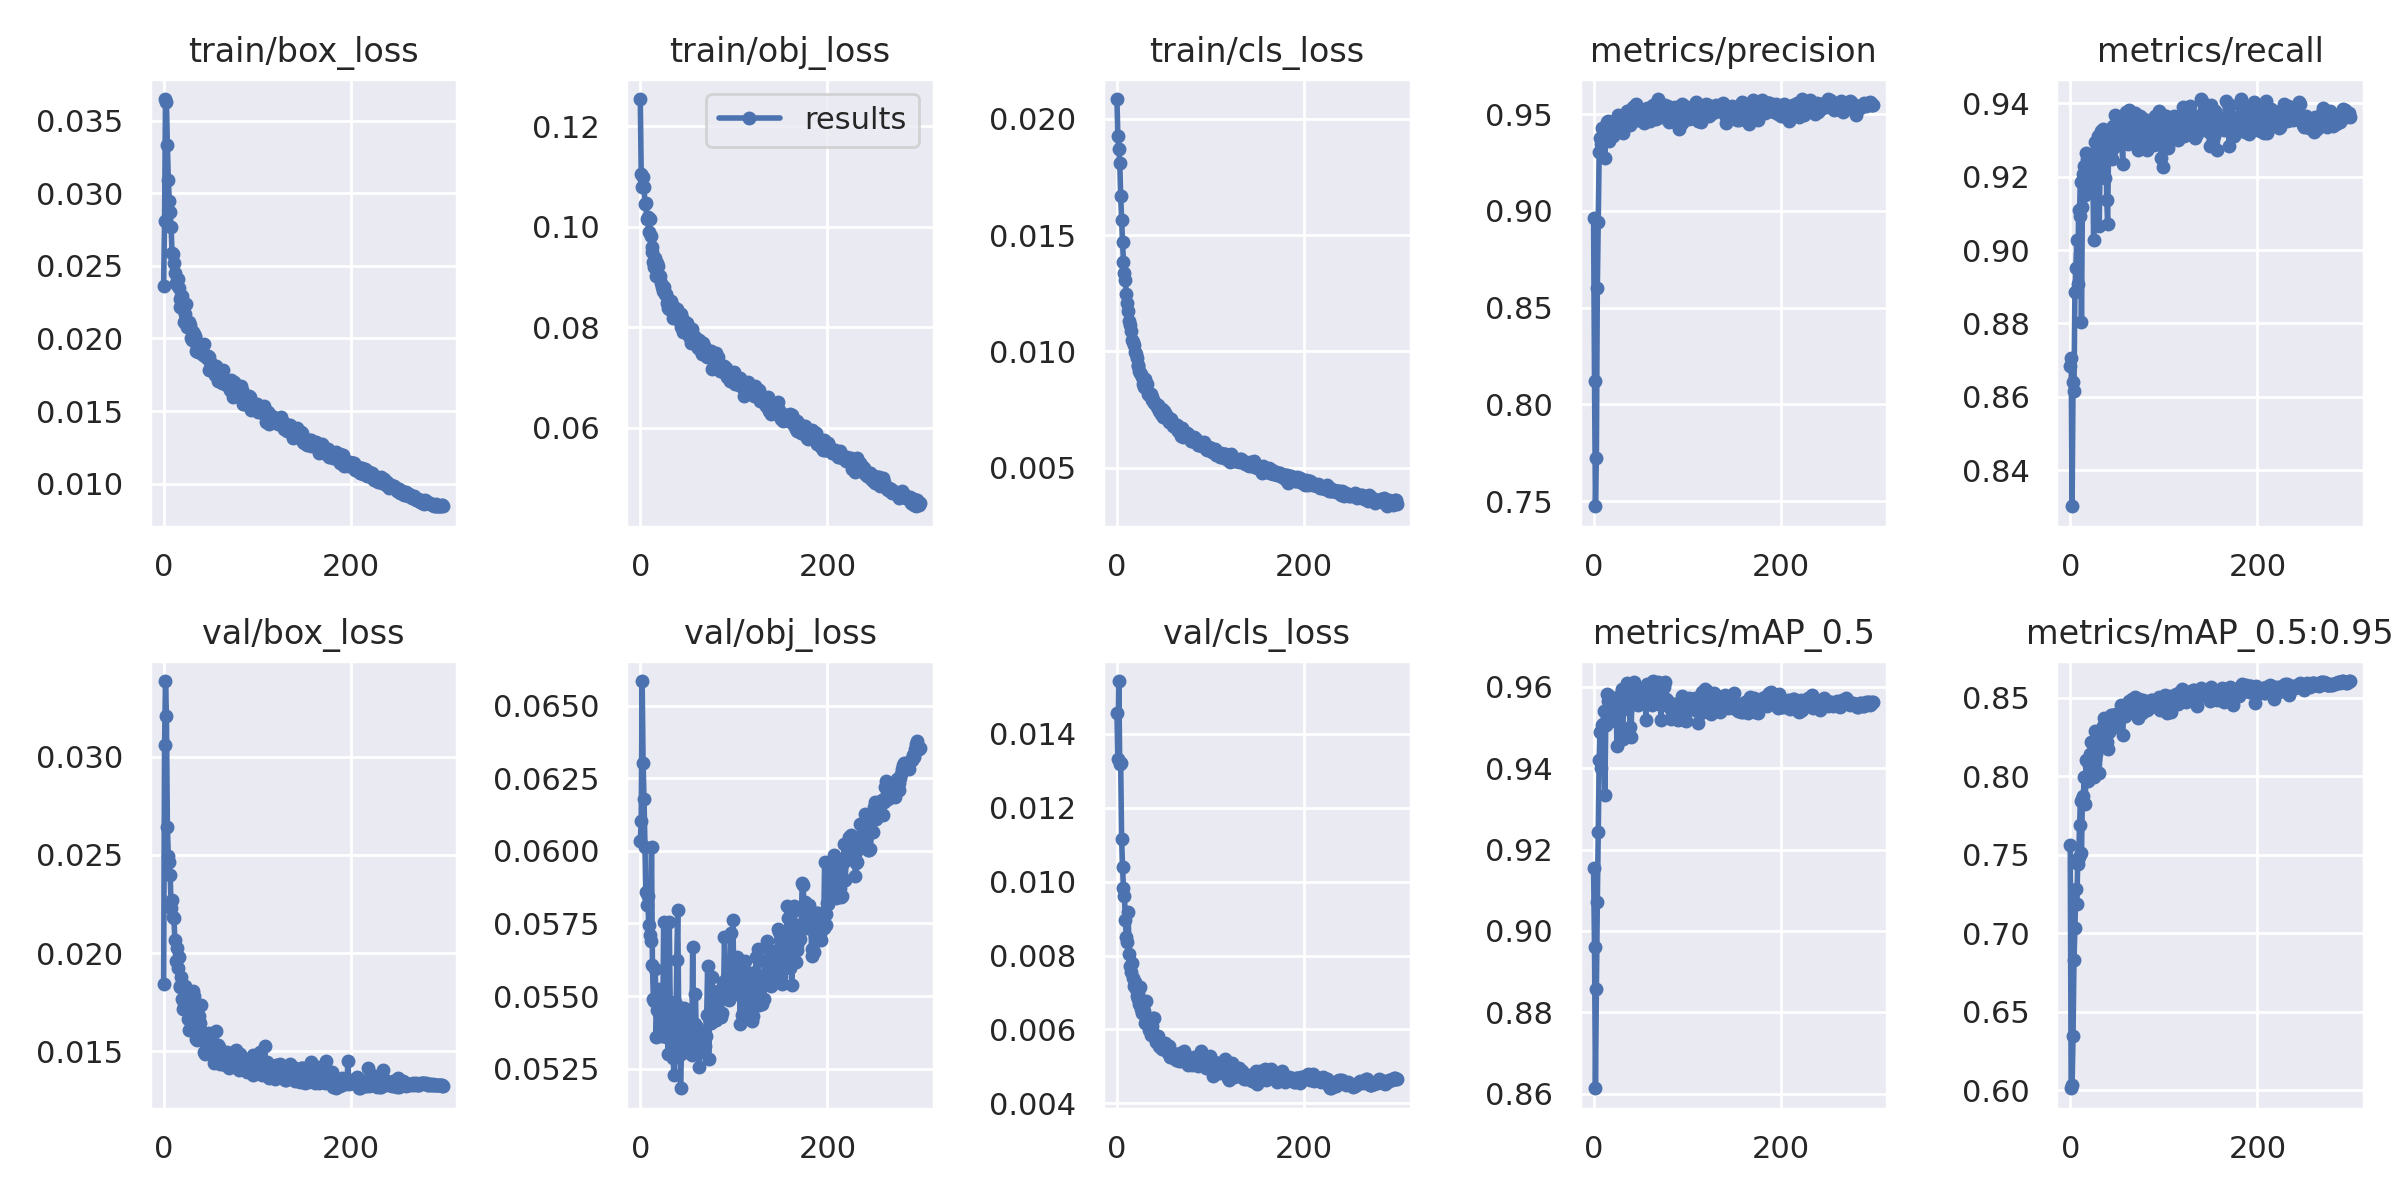

The data file committed next to this chart (first rows):
epoch, train/box_loss, train/obj_loss, train/cls_loss, metrics/precision, metrics/recall, metrics/mAP_0.5, metrics/mAP_0.5:0.95, val/box_loss, val/obj_loss, val/cls_loss, x/lr0, x/lr1, x/lr2
0, 0.02362, 0.1254, 0.02086, 0.8962, 0.8686, 0.9154, 0.756, 0.01841, 0.06034, 0.01456, 0.003313, 0.003313, 0.07018
1, 0.0281, 0.1105, 0.01926, 0.8121, 0.8707, 0.8961, 0.6013, 0.03059, 0.06103, 0.01332, 0.006624, 0.006624, 0.04016
2, 0.0365, 0.1079, 0.01872, 0.7473, 0.8302, 0.8613, 0.6036, 0.03384, 0.06584, 0.01543, 0.009914, 0.009914, 0.01012
3, 0.03627, 0.1099, 0.01812, 0.7723, 0.864, 0.8857, 0.6348, 0.03208, 0.06301, 0.01317, 0.009901, 0.009901, 0.009901
4, 0.03335, 0.1078, 0.0167, 0.8601, 0.8616, 0.907, 0.683, 0.02643, 0.06179, 0.01321, 0.009901, 0.009901, 0.009901
5, 0.03095, 0.1045, 0.01566, 0.8942, 0.8885, 0.9244, 0.7033, 0.02496, 0.06012, 0.01117, 0.009868, 0.009868, 0.009868
6, 0.0295, 0.1047, 0.0147, 0.9303, 0.8951, 0.942, 0.7285, 0.02464, 0.05857, 0.0104, 0.009835, 0.009835, 0.009835
7, 0.02869, 0.1016, 0.01386, 0.9374, 0.9027, 0.9489, 0.7185, 0.02397, 0.05813, 0.009814, 0.009802, 0.009802, 0.009802
8, 0.02766, 0.1018, 0.01338, 0.9345, 0.8907, 0.94, 0.7443, 0.02229, 0.05844, 0.009621, 0.009769, 0.009769, 0.009769
9, 0.02589, 0.09887, 0.01306, 0.9426, 0.911, 0.9506, 0.7484, 0.02268, 0.05746, 0.008971, 0.009736, 0.009736, 0.009736
10, 0.02582, 0.1015, 0.01247, 0.9362, 0.9092, 0.951, 0.769, 0.02186, 0.05711, 0.008493, 0.009703, 0.009703, 0.009703
11, 0.02523, 0.09803, 0.01208, 0.9371, 0.9186, 0.9541, 0.7843, 0.02178, 0.05691, 0.008366, 0.00967, 0.00967, 0.00967
12, 0.02448, 0.09592, 0.01175, 0.9275, 0.8805, 0.9335, 0.751, 0.02068, 0.06014, 0.009189, 0.009637, 0.009637, 0.009637
13, 0.02385, 0.09488, 0.01132, 0.9441, 0.9118, 0.9505, 0.7854, 0.01959, 0.05606, 0.008048, 0.009604, 0.009604, 0.009604
14, 0.02369, 0.09305, 0.01114, 0.9459, 0.9208, 0.9584, 0.7873, 0.02026, 0.0549, 0.007723, 0.009571, 0.009571, 0.009571
15, 0.02412, 0.09205, 0.01088, 0.9467, 0.9229, 0.9567, 0.7997, 0.01923, 0.05482, 0.007558, 0.009538, 0.009538, 0.009538
16, 0.02347, 0.09383, 0.01047, 0.9359, 0.9149, 0.9518, 0.7826, 0.01978, 0.05593, 0.007809, 0.009505, 0.009505, 0.009505
17, 0.02218, 0.09024, 0.01039, 0.939, 0.9264, 0.9579, 0.8105, 0.01829, 0.05359, 0.007383, 0.009472, 0.009472, 0.009472
18, 0.02273, 0.09278, 0.01028, 0.9444, 0.9247, 0.9555, 0.7995, 0.01832, 0.05452, 0.007183, 0.009439, 0.009439, 0.009439
19, 0.02295, 0.09209, 0.009957, 0.94, 0.9173, 0.9517, 0.797, 0.01876, 0.05525, 0.007294, 0.009406, 0.009406, 0.009406
20, 0.02294, 0.08995, 0.009902, 0.9434, 0.919, 0.9531, 0.8071, 0.01767, 0.05441, 0.007095, 0.009373, 0.009373, 0.009373
21, 0.02206, 0.09022, 0.009714, 0.9388, 0.9223, 0.955, 0.8139, 0.01713, 0.05389, 0.006912, 0.00934, 0.00934, 0.00934
22, 0.02111, 0.08871, 0.009405, 0.9467, 0.9211, 0.9558, 0.8221, 0.01744, 0.05361, 0.006818, 0.009307, 0.009307, 0.009307
23, 0.02167, 0.08807, 0.009362, 0.9412, 0.9183, 0.9533, 0.8038, 0.0183, 0.05523, 0.006998, 0.009274, 0.009274, 0.009274
24, 0.02236, 0.08717, 0.009175, 0.9452, 0.9262, 0.957, 0.8103, 0.01805, 0.05397, 0.006686, 0.009241, 0.009241, 0.009241
25, 0.02077, 0.08799, 0.009053, 0.9411, 0.9029, 0.9455, 0.7998, 0.01777, 0.05755, 0.007142, 0.009208, 0.009208, 0.009208
26, 0.02087, 0.0866, 0.009031, 0.9496, 0.9222, 0.9521, 0.8113, 0.01663, 0.05515, 0.006554, 0.009175, 0.009175, 0.009175
27, 0.02115, 0.08639, 0.008907, 0.9446, 0.9294, 0.9578, 0.8288, 0.01608, 0.05425, 0.006431, 0.009142, 0.009142, 0.009142
28, 0.02092, 0.08668, 0.008611, 0.9422, 0.9224, 0.9551, 0.8144, 0.01668, 0.05359, 0.006607, 0.009109, 0.009109, 0.009109
29, 0.02003, 0.08488, 0.00849, 0.9445, 0.9245, 0.9551, 0.8245, 0.01661, 0.05391, 0.006511, 0.009076, 0.009076, 0.009076
30, 0.0199, 0.08386, 0.008835, 0.9428, 0.9311, 0.9596, 0.826, 0.01668, 0.05301, 0.006172, 0.009043, 0.009043, 0.009043
31, 0.02048, 0.0836, 0.008455, 0.9401, 0.9066, 0.9471, 0.8018, 0.01808, 0.05756, 0.006757, 0.00901, 0.00901, 0.00901
32, 0.02033, 0.08436, 0.008619, 0.9457, 0.9244, 0.9545, 0.8202, 0.01782, 0.05454, 0.006299, 0.008977, 0.008977, 0.008977
33, 0.02012, 0.08518, 0.008154, 0.9452, 0.9325, 0.9566, 0.822, 0.0171, 0.0543, 0.006235, 0.008944, 0.008944, 0.008944
34, 0.02016, 0.08378, 0.008132, 0.9486, 0.927, 0.958, 0.8276, 0.01613, 0.05475, 0.005993, 0.008911, 0.008911, 0.008911
35, 0.01915, 0.08186, 0.008173, 0.9501, 0.933, 0.9583, 0.8318, 0.01562, 0.05288, 0.005988, 0.008878, 0.008878, 0.008878
36, 0.01936, 0.08407, 0.008157, 0.9517, 0.9302, 0.9609, 0.837, 0.01557, 0.0523, 0.005848, 0.008845, 0.008845, 0.008845
37, 0.01903, 0.08193, 0.008058, 0.9518, 0.9197, 0.9548, 0.8309, 0.01618, 0.05479, 0.006086, 0.008812, 0.008812, 0.008812
38, 0.01905, 0.08326, 0.007909, 0.9503, 0.9311, 0.9574, 0.8271, 0.01677, 0.05374, 0.005935, 0.008779, 0.008779, 0.008779
39, 0.01935, 0.08357, 0.00792, 0.9444, 0.9137, 0.95, 0.8221, 0.01644, 0.05625, 0.006322, 0.008746, 0.008746, 0.008746
40, 0.01949, 0.0827, 0.007774, 0.9478, 0.907, 0.9478, 0.8171, 0.01737, 0.05795, 0.006301, 0.008713, 0.008713, 0.008713
41, 0.01928, 0.08275, 0.007782, 0.9461, 0.9288, 0.9575, 0.8283, 0.01598, 0.05463, 0.005856, 0.00868, 0.00868, 0.00868
42, 0.01886, 0.08099, 0.007736, 0.9539, 0.9299, 0.9581, 0.831, 0.01571, 0.05386, 0.005672, 0.008647, 0.008647, 0.008647
43, 0.01963, 0.0827, 0.007616, 0.9529, 0.9292, 0.9611, 0.8372, 0.01498, 0.05183, 0.005721, 0.008614, 0.008614, 0.008614
44, 0.01885, 0.08004, 0.007688, 0.9504, 0.927, 0.9573, 0.8389, 0.01486, 0.05302, 0.005818, 0.008581, 0.008581, 0.008581
45, 0.01869, 0.08181, 0.007442, 0.9554, 0.9247, 0.9582, 0.8393, 0.01536, 0.0537, 0.00556, 0.008548, 0.008548, 0.008548
46, 0.01866, 0.07901, 0.00748, 0.9506, 0.9339, 0.9586, 0.8371, 0.01578, 0.05344, 0.005518, 0.008515, 0.008515, 0.008515
47, 0.01877, 0.07998, 0.007322, 0.9496, 0.9282, 0.9556, 0.8315, 0.0159, 0.0546, 0.005591, 0.008482, 0.008482, 0.008482
48, 0.01873, 0.08112, 0.007519, 0.9472, 0.9368, 0.9572, 0.8333, 0.01595, 0.05438, 0.005466, 0.008449, 0.008449, 0.008449
49, 0.01785, 0.07962, 0.007173, 0.952, 0.9305, 0.9593, 0.8395, 0.01502, 0.05333, 0.00546, 0.008416, 0.008416, 0.008416
50, 0.01835, 0.0808, 0.007444, 0.9502, 0.9327, 0.957, 0.834, 0.01549, 0.05397, 0.005516, 0.008383, 0.008383, 0.008383
51, 0.01827, 0.08005, 0.007345, 0.9498, 0.9326, 0.9577, 0.8334, 0.01547, 0.05351, 0.005624, 0.00835, 0.00835, 0.00835
52, 0.0182, 0.07828, 0.007151, 0.9522, 0.9299, 0.9584, 0.8398, 0.01553, 0.05345, 0.005588, 0.008317, 0.008317, 0.008317
53, 0.01777, 0.07785, 0.007208, 0.9498, 0.9309, 0.9597, 0.8412, 0.01505, 0.05321, 0.005498, 0.008284, 0.008284, 0.008284
54, 0.0179, 0.07683, 0.007185, 0.9452, 0.9362, 0.9583, 0.8451, 0.01443, 0.05304, 0.005561, 0.008251, 0.008251, 0.008251
55, 0.01748, 0.07963, 0.007076, 0.95, 0.9311, 0.9587, 0.8439, 0.01482, 0.05298, 0.005351, 0.008218, 0.008218, 0.008218
56, 0.01811, 0.07844, 0.006966, 0.9471, 0.9235, 0.9519, 0.826, 0.01605, 0.05669, 0.005539, 0.008185, 0.008185, 0.008185
57, 0.01785, 0.07687, 0.00698, 0.953, 0.9336, 0.9606, 0.8428, 0.01455, 0.05319, 0.005257, 0.008152, 0.008152, 0.008152
58, 0.01709, 0.0775, 0.007093, 0.9501, 0.9299, 0.9582, 0.8385, 0.01533, 0.05405, 0.005244, 0.008119, 0.008119, 0.008119
59, 0.01744, 0.07806, 0.006959, 0.9516, 0.9319, 0.9578, 0.8386, 0.01522, 0.05507, 0.005369, 0.008086, 0.008086, 0.008086
... 240 more rows
